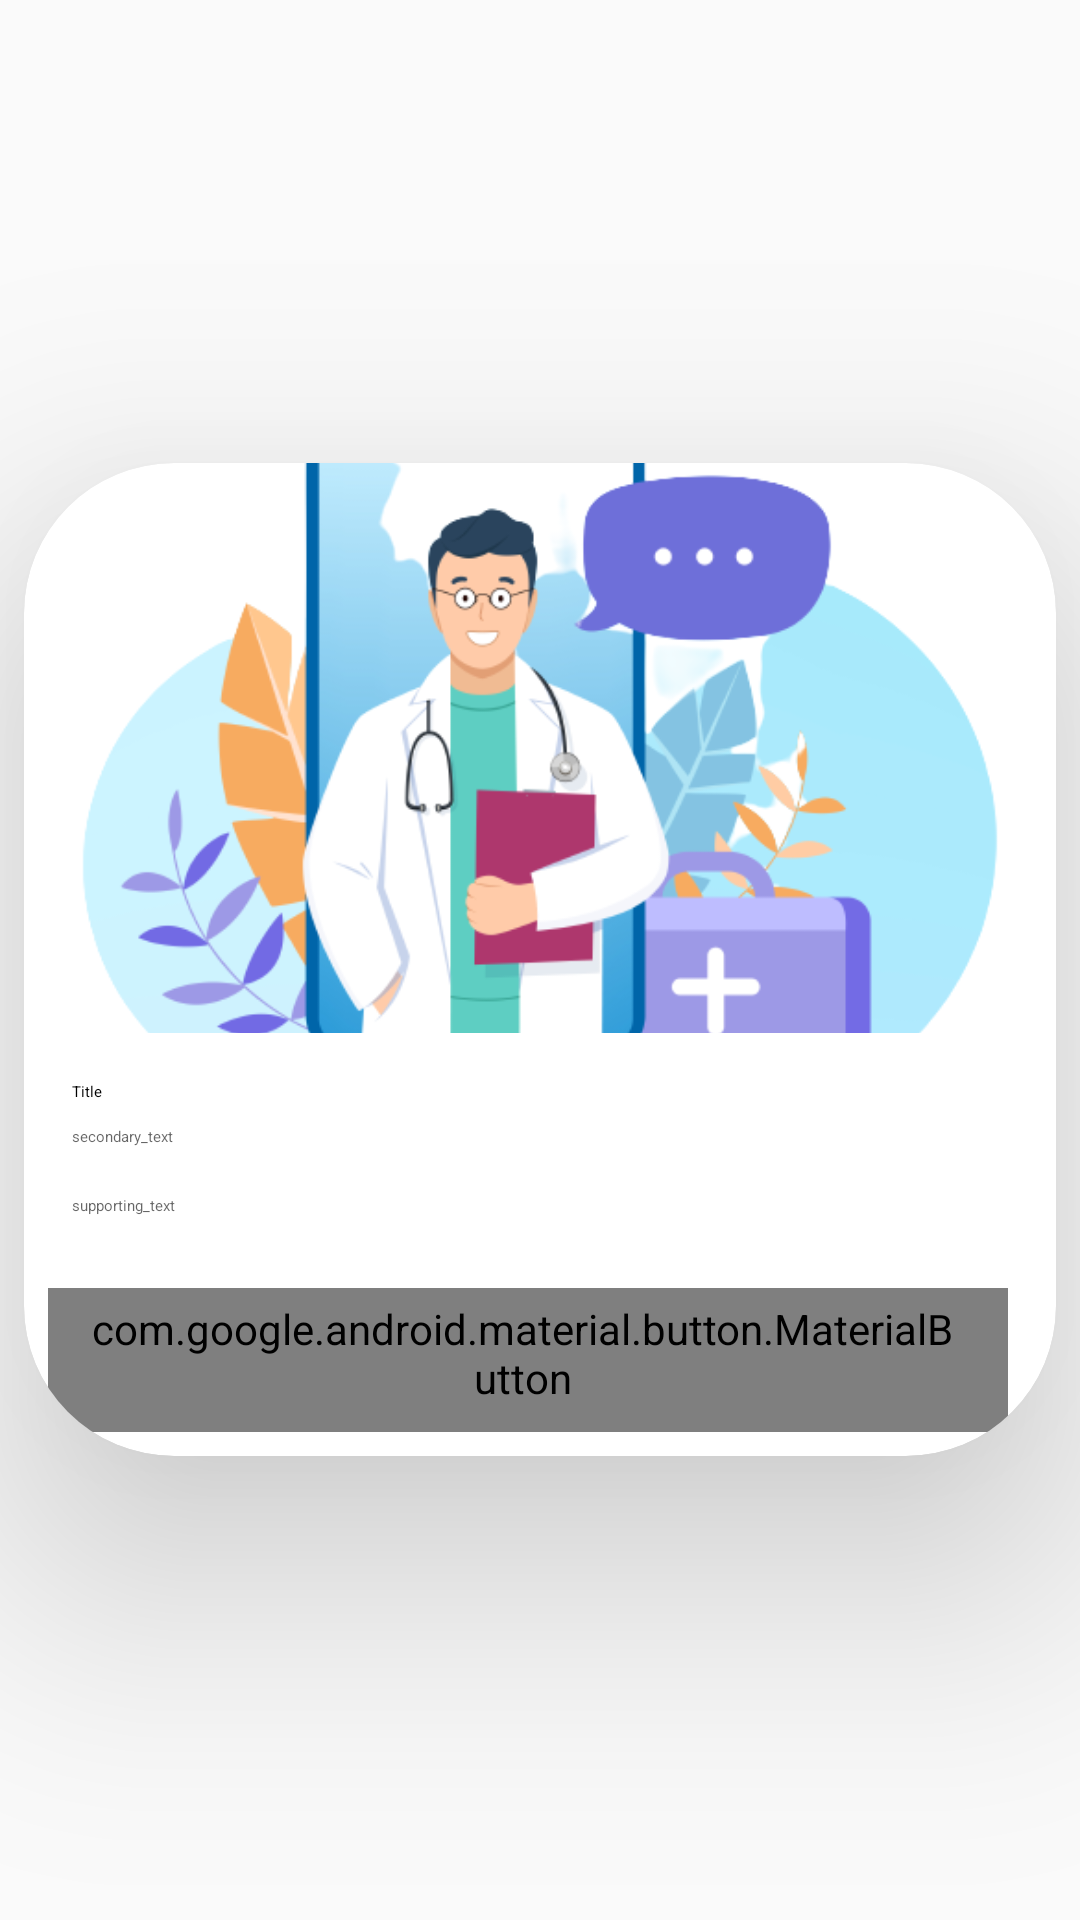

Here is an Android app screen rendered from its layout file. Give the layout XML and the strings, colors and styles it references.
<!-- AndroidManifest.xml: application theme Theme.DonateWithUs -->
<!-- res/layout/card_view.xml -->
<?xml version="1.0" encoding="utf-8"?>
<RelativeLayout xmlns:android="http://schemas.android.com/apk/res/android"
    xmlns:app="http://schemas.android.com/apk/res-auto"
    xmlns:tools="http://schemas.android.com/tools"
    android:layout_width="match_parent"
    android:layout_height="wrap_content"
    tools:context=".RegisterActivityUser">

    <com.google.android.material.card.MaterialCardView
        android:layout_width="350dp"
        android:layout_height="wrap_content"
        app:cardElevation="50dp"
        app:cardCornerRadius="50dp"
        android:layout_centerHorizontal="true"
        android:layout_centerVertical="true"
        android:id="@+id/cardView"
        android:background="@color/white"
        android:layout_margin="8dp">

        <LinearLayout
            android:layout_width="match_parent"
            android:layout_height="wrap_content"
            android:orientation="vertical">

            <ImageView
                android:layout_width="match_parent"
                android:layout_height="190dp"
                app:srcCompat="@drawable/banner_image_2"
                android:scaleType="centerCrop"
                android:contentDescription="@string/app_name"/>

            <LinearLayout
                android:layout_width="match_parent"
                android:layout_height="wrap_content"
                android:orientation="vertical"
                android:padding="16dp">

                <TextView
                    android:layout_width="wrap_content"
                    android:layout_height="wrap_content"
                    android:text="Title"
                    android:textAppearance="?attr/textAppearanceHeadline6"
                    />
                <TextView
                    android:layout_width="wrap_content"
                    android:layout_height="wrap_content"
                    android:layout_marginTop="8dp"
                    android:text="secondary_text"
                    android:textAppearance="?attr/textAppearanceBody2"
                    android:textColor="?android:attr/textColorSecondary"
                    />
                <TextView
                    android:layout_width="wrap_content"
                    android:layout_height="wrap_content"
                    android:layout_marginTop="16dp"
                    android:text="supporting_text"
                    android:textAppearance="?attr/textAppearanceBody2"
                    android:textColor="?android:attr/textColorSecondary"
                    />

            </LinearLayout>

            <LinearLayout
                android:layout_width="wrap_content"
                android:layout_height="wrap_content"
                android:layout_margin="8dp"
                android:layout_gravity="center_horizontal"
                android:orientation="horizontal">

                <com.google.android.material.button.MaterialButton
                    android:layout_width="wrap_content"
                    android:layout_height="wrap_content"
                    android:layout_marginEnd="8dp"
                    android:text="view Details"
                    style="@style/Widget.MaterialComponents.Button.OutlinedButton.Icon"
                    />

            </LinearLayout>



        </LinearLayout>

    </com.google.android.material.card.MaterialCardView>

</RelativeLayout>
<!-- resources referenced by this layout -->
<resources>
  <color name="white">#FFFFFFFF</color>
  <!-- drawable banner_image_2: png bitmap (drawable, 76541 bytes) -->
  <string name="app_name">DonateWithUs</string>
  <style name="Theme.DonateWithUs" parent="Theme.AppCompat.Light.NoActionBar">
          
          <item name="colorPrimary">@color/purple_500</item>
          <item name="colorPrimaryVariant">@color/purple_700</item>
          <item name="colorOnPrimary">@color/white</item>
          
          <item name="colorSecondary">@color/teal_200</item>
          <item name="colorSecondaryVariant">@color/teal_700</item>
          <item name="colorOnSecondary">@color/black</item>
          
          <item name="android:statusBarColor">?attr/colorPrimaryVariant</item>
          
      </style>
  <color name="purple_500">#FF6200EE</color>
  <color name="purple_700">#FF3700B3</color>
  <color name="teal_200">#FF03DAC5</color>
  <color name="teal_700">#FF018786</color>
  <color name="black">#FF000000</color>
</resources>
